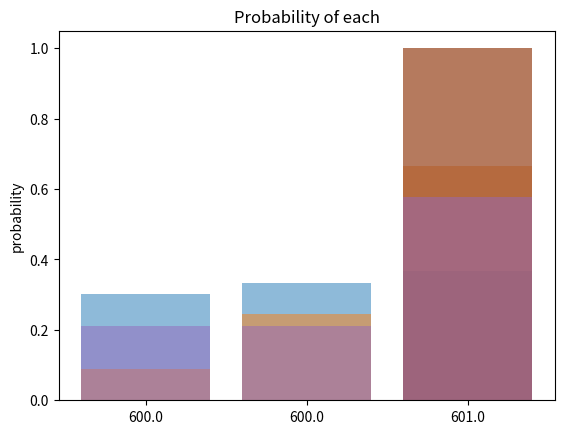

Python code for this plot:
"""Softmax."""
import numpy as np


og_scores = [3.0, 1.0, 0.2]

one_d_scores = [1.0, 2.0, 3.0]

two_d_scores = np.array([[1, 2, 3, 6],
                  [2, 4, 5, 6],
                  [3, 8, 7, 6]])
                  
                  
two_d_increasing = np.array([[0.1, 1, 10, 100, 600],
                             [0.2, 2, 20, 200, 600],
                             [0.3, 3, 30, 300, 601]])                  
                   

scores =two_d_increasing

scores = np.array(scores).astype(np.float64)
multiplier=1
scores=scores*multiplier

def column(matrix, i):
    return [row[i] for row in matrix]
    

def softmax(x):
    """Compute softmax values for each sets of scores in x."""
    x = np.array(x).astype(np.float64)
    # print("x", x)
    
    
    # print("values",values)
    
    
    
    
    #divide 
    softmax = np.exp(x)/np.sum(np.exp(x), axis=0)
    # print("softmax",softmax)
    
    return softmax



# print(softmax(scores))

# Plot softmax curves
import matplotlib.pyplot as plt

def bar_chart(labels, values):
    y_pos = np.arange(len(labels))
    plt.bar(y_pos, values, align='center', alpha=0.5)
    plt.xticks(y_pos, labels)
    plt.ylabel('probability')
    plt.title('Probability of each')
    plt.show()

def pie_chart(labels, values):
    plt.pie(values, labels=labels)
    plt.title("Pie Probability")
    plt.show()

# x = np.arange(-2.0, 6.0, 0.1)
# scores = np.vstack([x, np.ones_like(x), 0.2 * np.ones_like(x)])
# plt.plot(x, softmax(scores).T, linewidth=2)

def np_array_to_strings(matrix):
    return np.array(matrix).astype(str)

labels = np_array_to_strings(scores)
print("labels",labels)
softmax_results=softmax(scores)




print("ndim", softmax_results.ndim)

if(softmax_results.ndim<2):
    bar_chart(labels, softmax_results.T)    
else:
    for label_row, results_row in zip(labels.T, softmax_results.T):
        print("labels: ",label_row)
        print("values: ",results_row )
        bar_chart(label_row, results_row)
        # pie_chart(label_row, results_row)